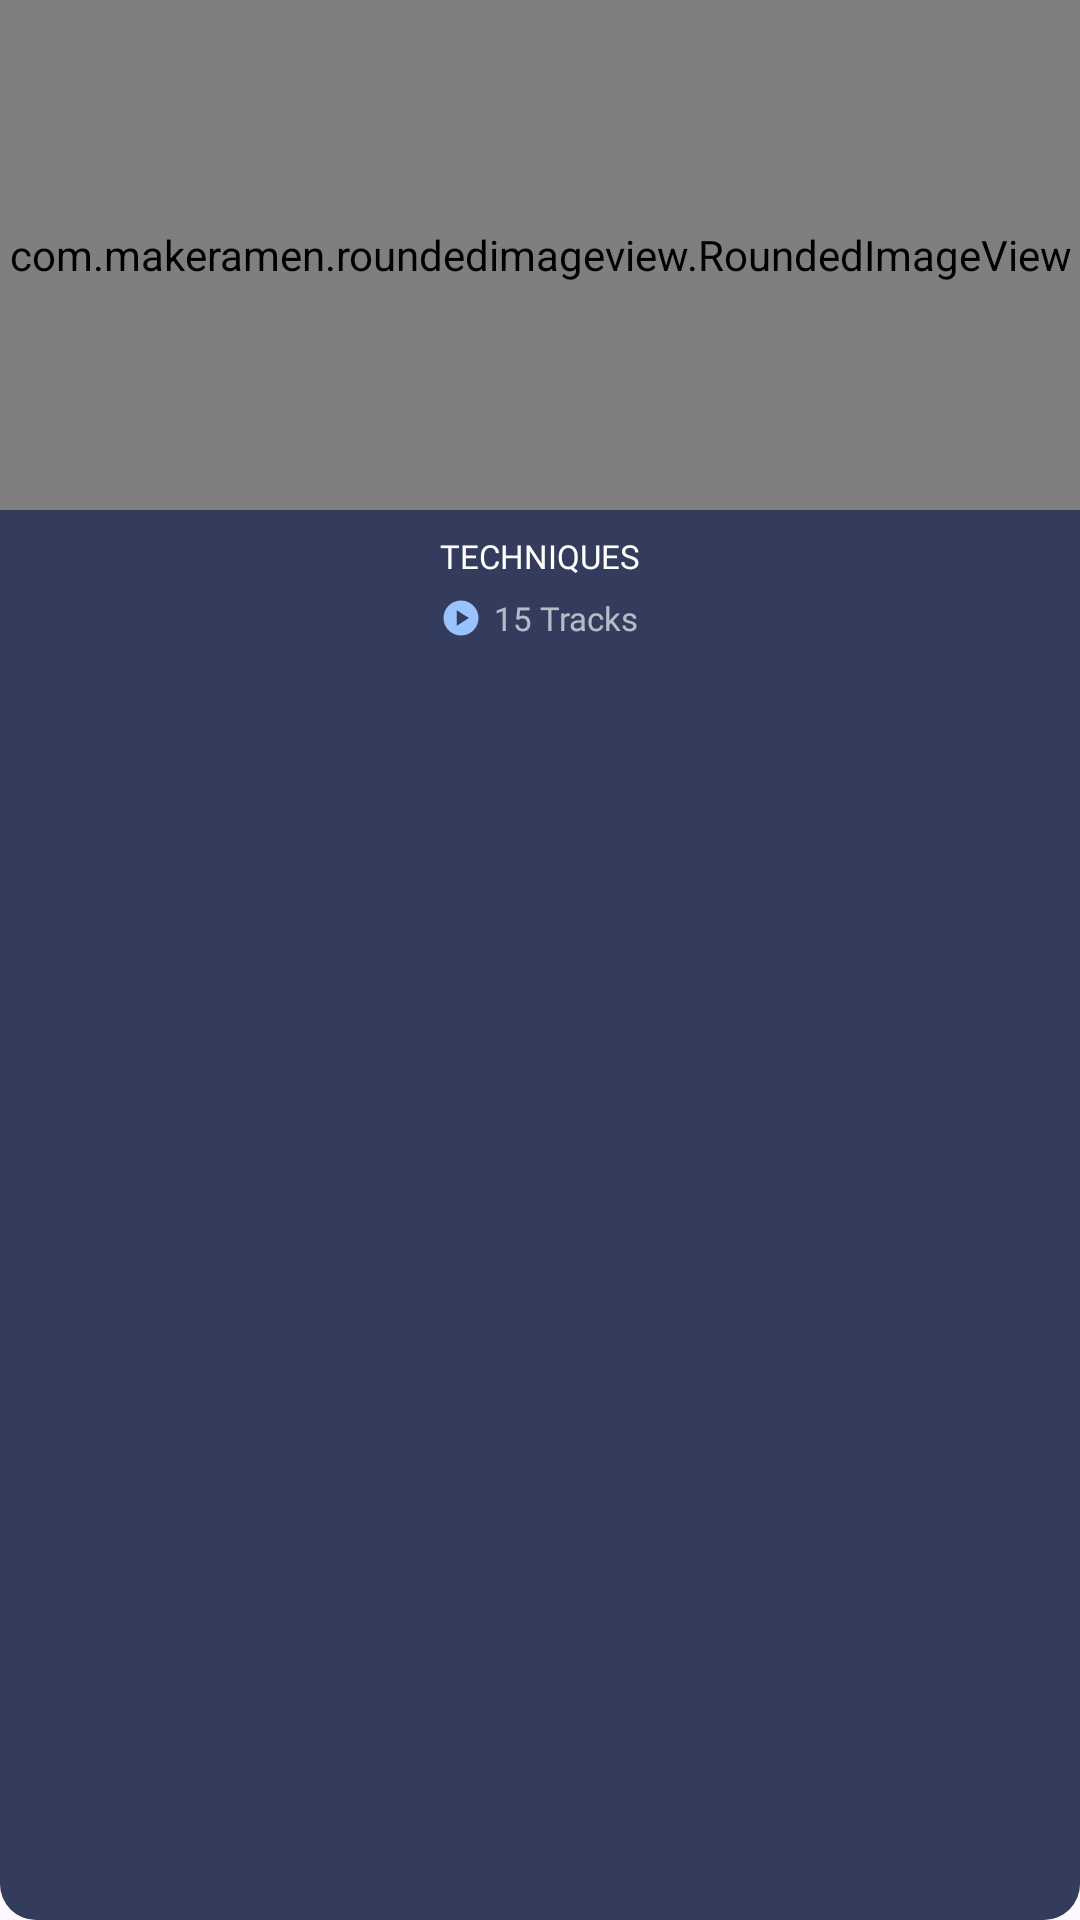

Layout XML and referenced resources for this Android screen:
<!-- AndroidManifest.xml: application theme Theme.MindMotivation -->
<!-- res/layout/category_view.xml -->
<?xml version="1.0" encoding="utf-8"?>
<LinearLayout xmlns:android="http://schemas.android.com/apk/res/android"
    android:layout_width="match_parent"
    xmlns:app="http://schemas.android.com/apk/res-auto"
    android:background="@drawable/btn_back"

    android:backgroundTint="#333C5C"
    android:orientation="vertical"
    android:layout_margin="8dp"
    android:layout_height="wrap_content">

    <com.makeramen.roundedimageview.RoundedImageView

        app:riv_corner_radius_top_right="12dp"
        app:riv_corner_radius_top_left="12dp"
        android:id="@+id/image"
        android:layout_width="match_parent"
        android:layout_height="170dp"
        android:src="@drawable/placeholder"
        android:scaleType="centerCrop" />

    <TextView
        android:layout_gravity="center"
        android:id="@+id/textViewCategory"
        android:layout_width="wrap_content"
        android:layout_height="wrap_content"
        android:fontFamily="@font/montsemibold"
        android:layout_marginStart="4dp"
        android:layout_marginEnd="4dp"
        android:layout_marginTop="8dp"
        android:textColor="@color/white"
        android:textAlignment="center"
        android:lines="1"
        android:text="TECHNIQUES"
        android:textSize="11sp" />

    <LinearLayout
        android:layout_width="wrap_content"
        android:layout_height="wrap_content"
        android:layout_gravity="center"
        android:layout_marginTop="6dp"
        android:layout_marginBottom="8dp"
        android:orientation="horizontal"
        android:gravity="center"
        >
        <ImageView
            android:layout_width="14dp"
            android:layout_height="14dp"
            android:src="@drawable/baseline_play_circle_24"
            />
        <TextView
            android:layout_gravity="center"
            android:id="@+id/tracks"
            android:layout_width="wrap_content"
            android:layout_height="wrap_content"
            android:fontFamily="@font/montregular"
            android:layout_marginStart="4dp"

            android:textColor="#A6FFFFFF"
            android:text="15 Tracks"
            android:textSize="11sp" />
    </LinearLayout>



</LinearLayout>
<!-- resources referenced by this layout -->
<resources>
  <color name="white">#FFFFFFFF</color>
  <!-- drawable baseline_play_circle_24 (drawable) -->
  <vector android:height="24dp" android:tint="#98C3FF"
      android:viewportHeight="24" android:viewportWidth="24"
      android:width="24dp" xmlns:android="http://schemas.android.com/apk/res/android">
      <path android:fillColor="@android:color/white" android:pathData="M12,2C6.48,2 2,6.48 2,12s4.48,10 10,10s10,-4.48 10,-10S17.52,2 12,2zM9.5,16.5v-9l7,4.5L9.5,16.5z"/>
  </vector>
  <!-- drawable btn_back (drawable) -->
  <?xml version="1.0" encoding="utf-8"?>
  <shape android:shape="rectangle"
      xmlns:android="http://schemas.android.com/apk/res/android">
  
      <corners android:radius="12dp"/>
      <solid android:color="@color/btn_color"/>
  </shape>
  <style name="Theme.MindMotivation" parent="Theme.MaterialComponents.DayNight.NoActionBar">
          
          <item name="colorPrimary">#282E47</item>
          <item name="colorPrimaryVariant">#00f</item>
          <item name="colorOnPrimary">#fff</item>
          
          <item name="colorSecondary">@color/teal_200</item>
          <item name="colorSecondaryVariant">@color/teal_700</item>
          <item name="colorOnSecondary">@color/black</item>
          
          <item name="android:statusBarColor">@color/main_color</item>
          <item name="bottomSheetDialogTheme">@style/AppBottomSheetDialogTheme</item>
          
      </style>
  <color name="btn_color">#98C3FF</color>
  <color name="teal_200">#FF03DAC5</color>
  <color name="teal_700">#FF018786</color>
  <color name="black">#FF000000</color>
  <color name="main_color">#282E47</color>
  <style name="AppBottomSheetDialogTheme" parent="Theme.Design.Light.BottomSheetDialog">
          <item name="bottomSheetStyle">@style/AppModalStyle</item>
      </style>
  <style name="AppModalStyle" parent="Widget.Design.BottomSheet.Modal">
          <item name="android:background">@drawable/rounded_dialog</item>
      </style>
</resources>
